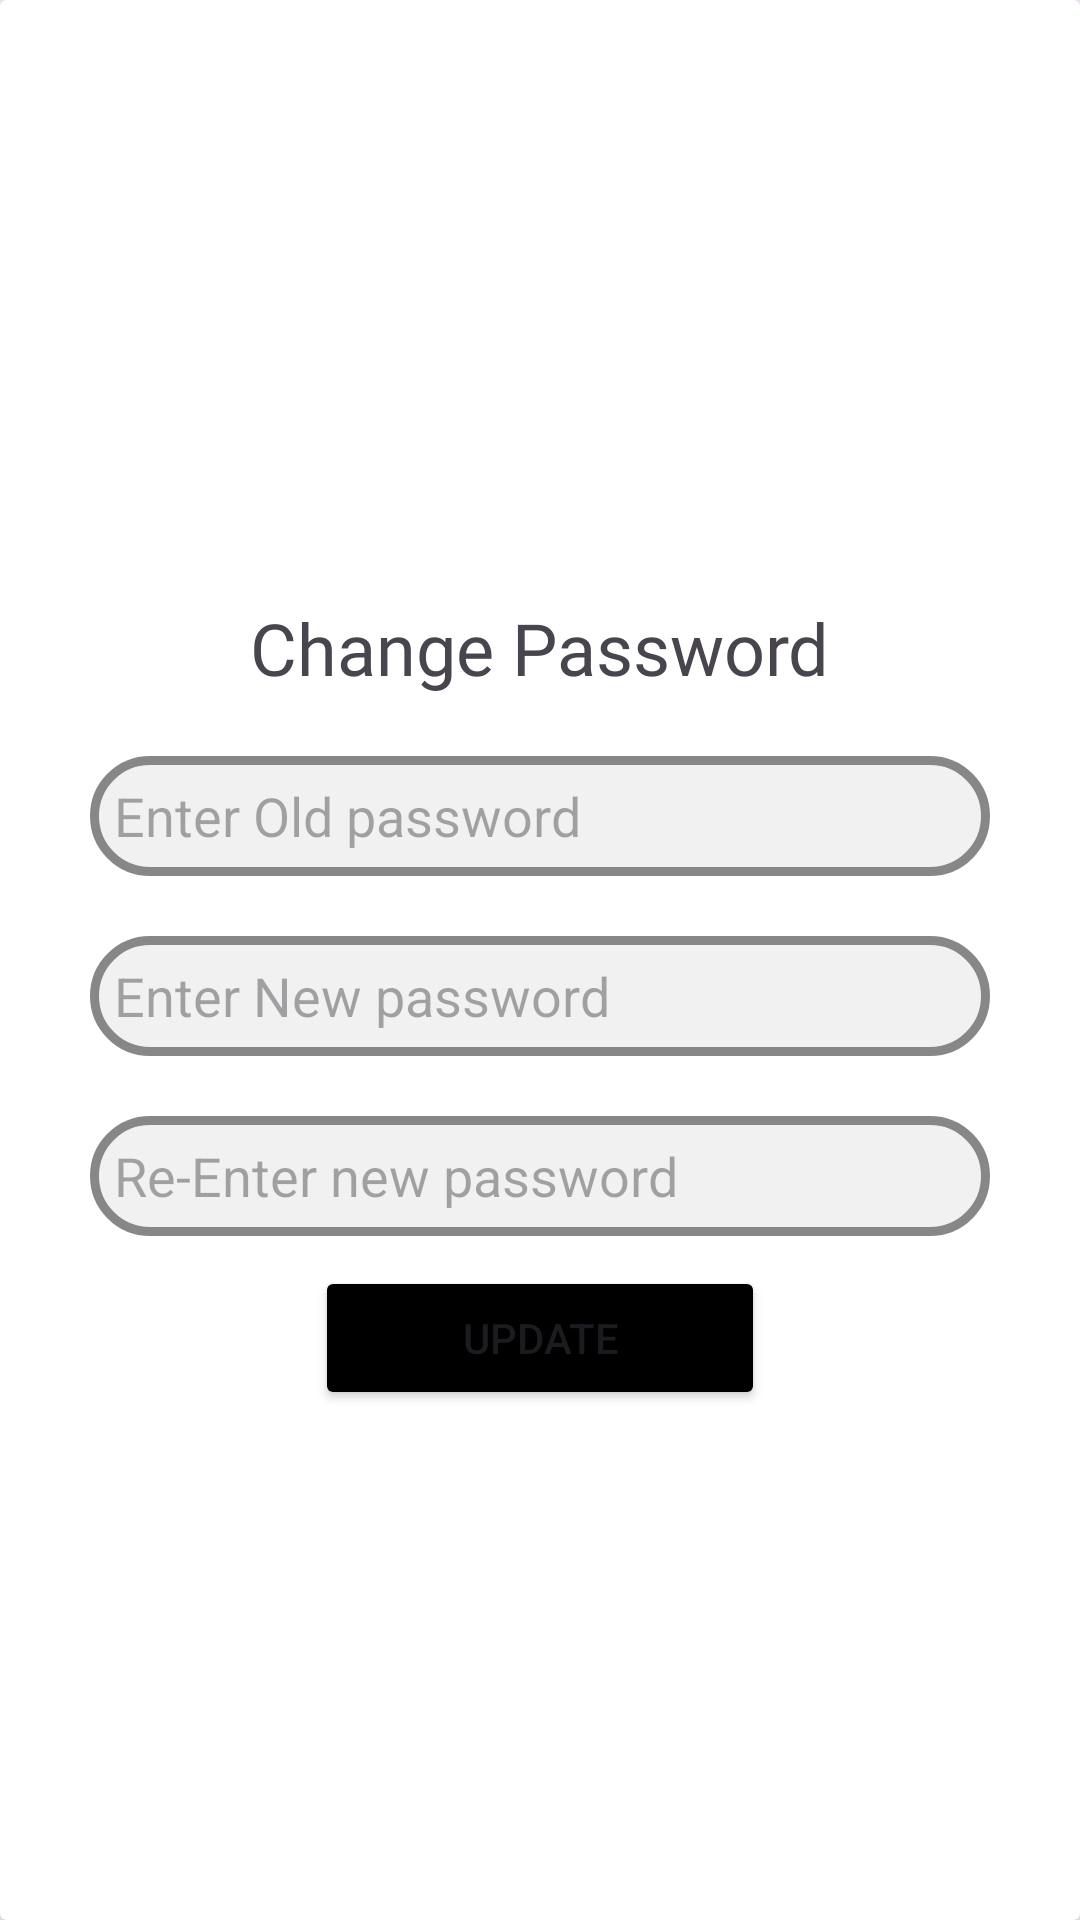

Layout XML and referenced resources for this Android screen:
<!-- AndroidManifest.xml: application theme Theme.VirtualCampus -->
<!-- res/layout/passchange.xml -->
<?xml version="1.0" encoding="utf-8"?>
<androidx.cardview.widget.CardView
    xmlns:android="http://schemas.android.com/apk/res/android"
    android:layout_width="match_parent"
    android:layout_height="match_parent"
    xmlns:app="http://schemas.android.com/apk/res-auto"
    android:layout_gravity="center"
    app:cardElevation="10dp">

    <LinearLayout
        android:layout_width="match_parent"
        android:layout_height="wrap_content"
        android:layout_gravity="center"
        android:gravity="center"
        android:orientation="vertical"
        android:padding="20dp">
        <ImageView
            android:id="@+id/cancel"
            android:layout_width="30dp"
            android:layout_height="30dp"
            android:src="@drawable/cancel"
            android:layout_gravity="end"/>
        <TextView
            android:id="@+id/chngpass"
            android:layout_width="wrap_content"
            android:layout_height="match_parent"
            android:text="Change Password"
            android:textSize="24dp"
            android:fontFamily="@font/avenirbook"
            android:layout_marginBottom="10dp"/>
        <EditText
            android:id="@+id/oldpassword"
            android:layout_width="match_parent"
            android:layout_height="40dp"
            android:background="@drawable/custom_edtxt2"
            android:hint="Enter Old password"
            android:padding="8dp"
            android:layout_margin="10dp"/>
        <EditText
            android:id="@+id/newpassword"
            android:layout_width="match_parent"
            android:layout_height="40dp"
            android:background="@drawable/custom_edtxt2"
            android:hint="Enter New password"
            android:inputType="textPassword"
            android:padding="8dp"
            android:layout_margin="10dp"/>
        <EditText
            android:id="@+id/reenterpassword"
            android:layout_width="match_parent"
            android:layout_height="40dp"
            android:background="@drawable/custom_edtxt2"
            android:hint="Re-Enter new password"
            android:inputType="textPassword"
            android:padding="8dp"
            android:layout_margin="10dp"/>
        <Button
            android:id="@+id/updatebtn"
            android:layout_width="150dp"
            android:layout_height="wrap_content"
            android:backgroundTint="@color/black"
            android:text="Update"/>

    </LinearLayout>

</androidx.cardview.widget.CardView>
<!-- resources referenced by this layout -->
<resources>
  <color name="black">#FF000000</color>
  <!-- drawable custom_edtxt2 (drawable) -->
  <?xml version="1.0" encoding="utf-8"?>
  <shape xmlns:android="http://schemas.android.com/apk/res/android"
      android:shape="rectangle">
  
      <stroke
          android:width="3dp"
          android:color="#878787"></stroke>
      <solid
          android:color="#F1F1F1"></solid>
      <corners
          android:radius="20dp"></corners>
  
  </shape>
  <style name="Theme.VirtualCampus" parent="Base.Theme.VirtualCampus" />
  <style name="Base.Theme.VirtualCampus" parent="Theme.Material3.DayNight.NoActionBar">
          
          
      </style>
</resources>
